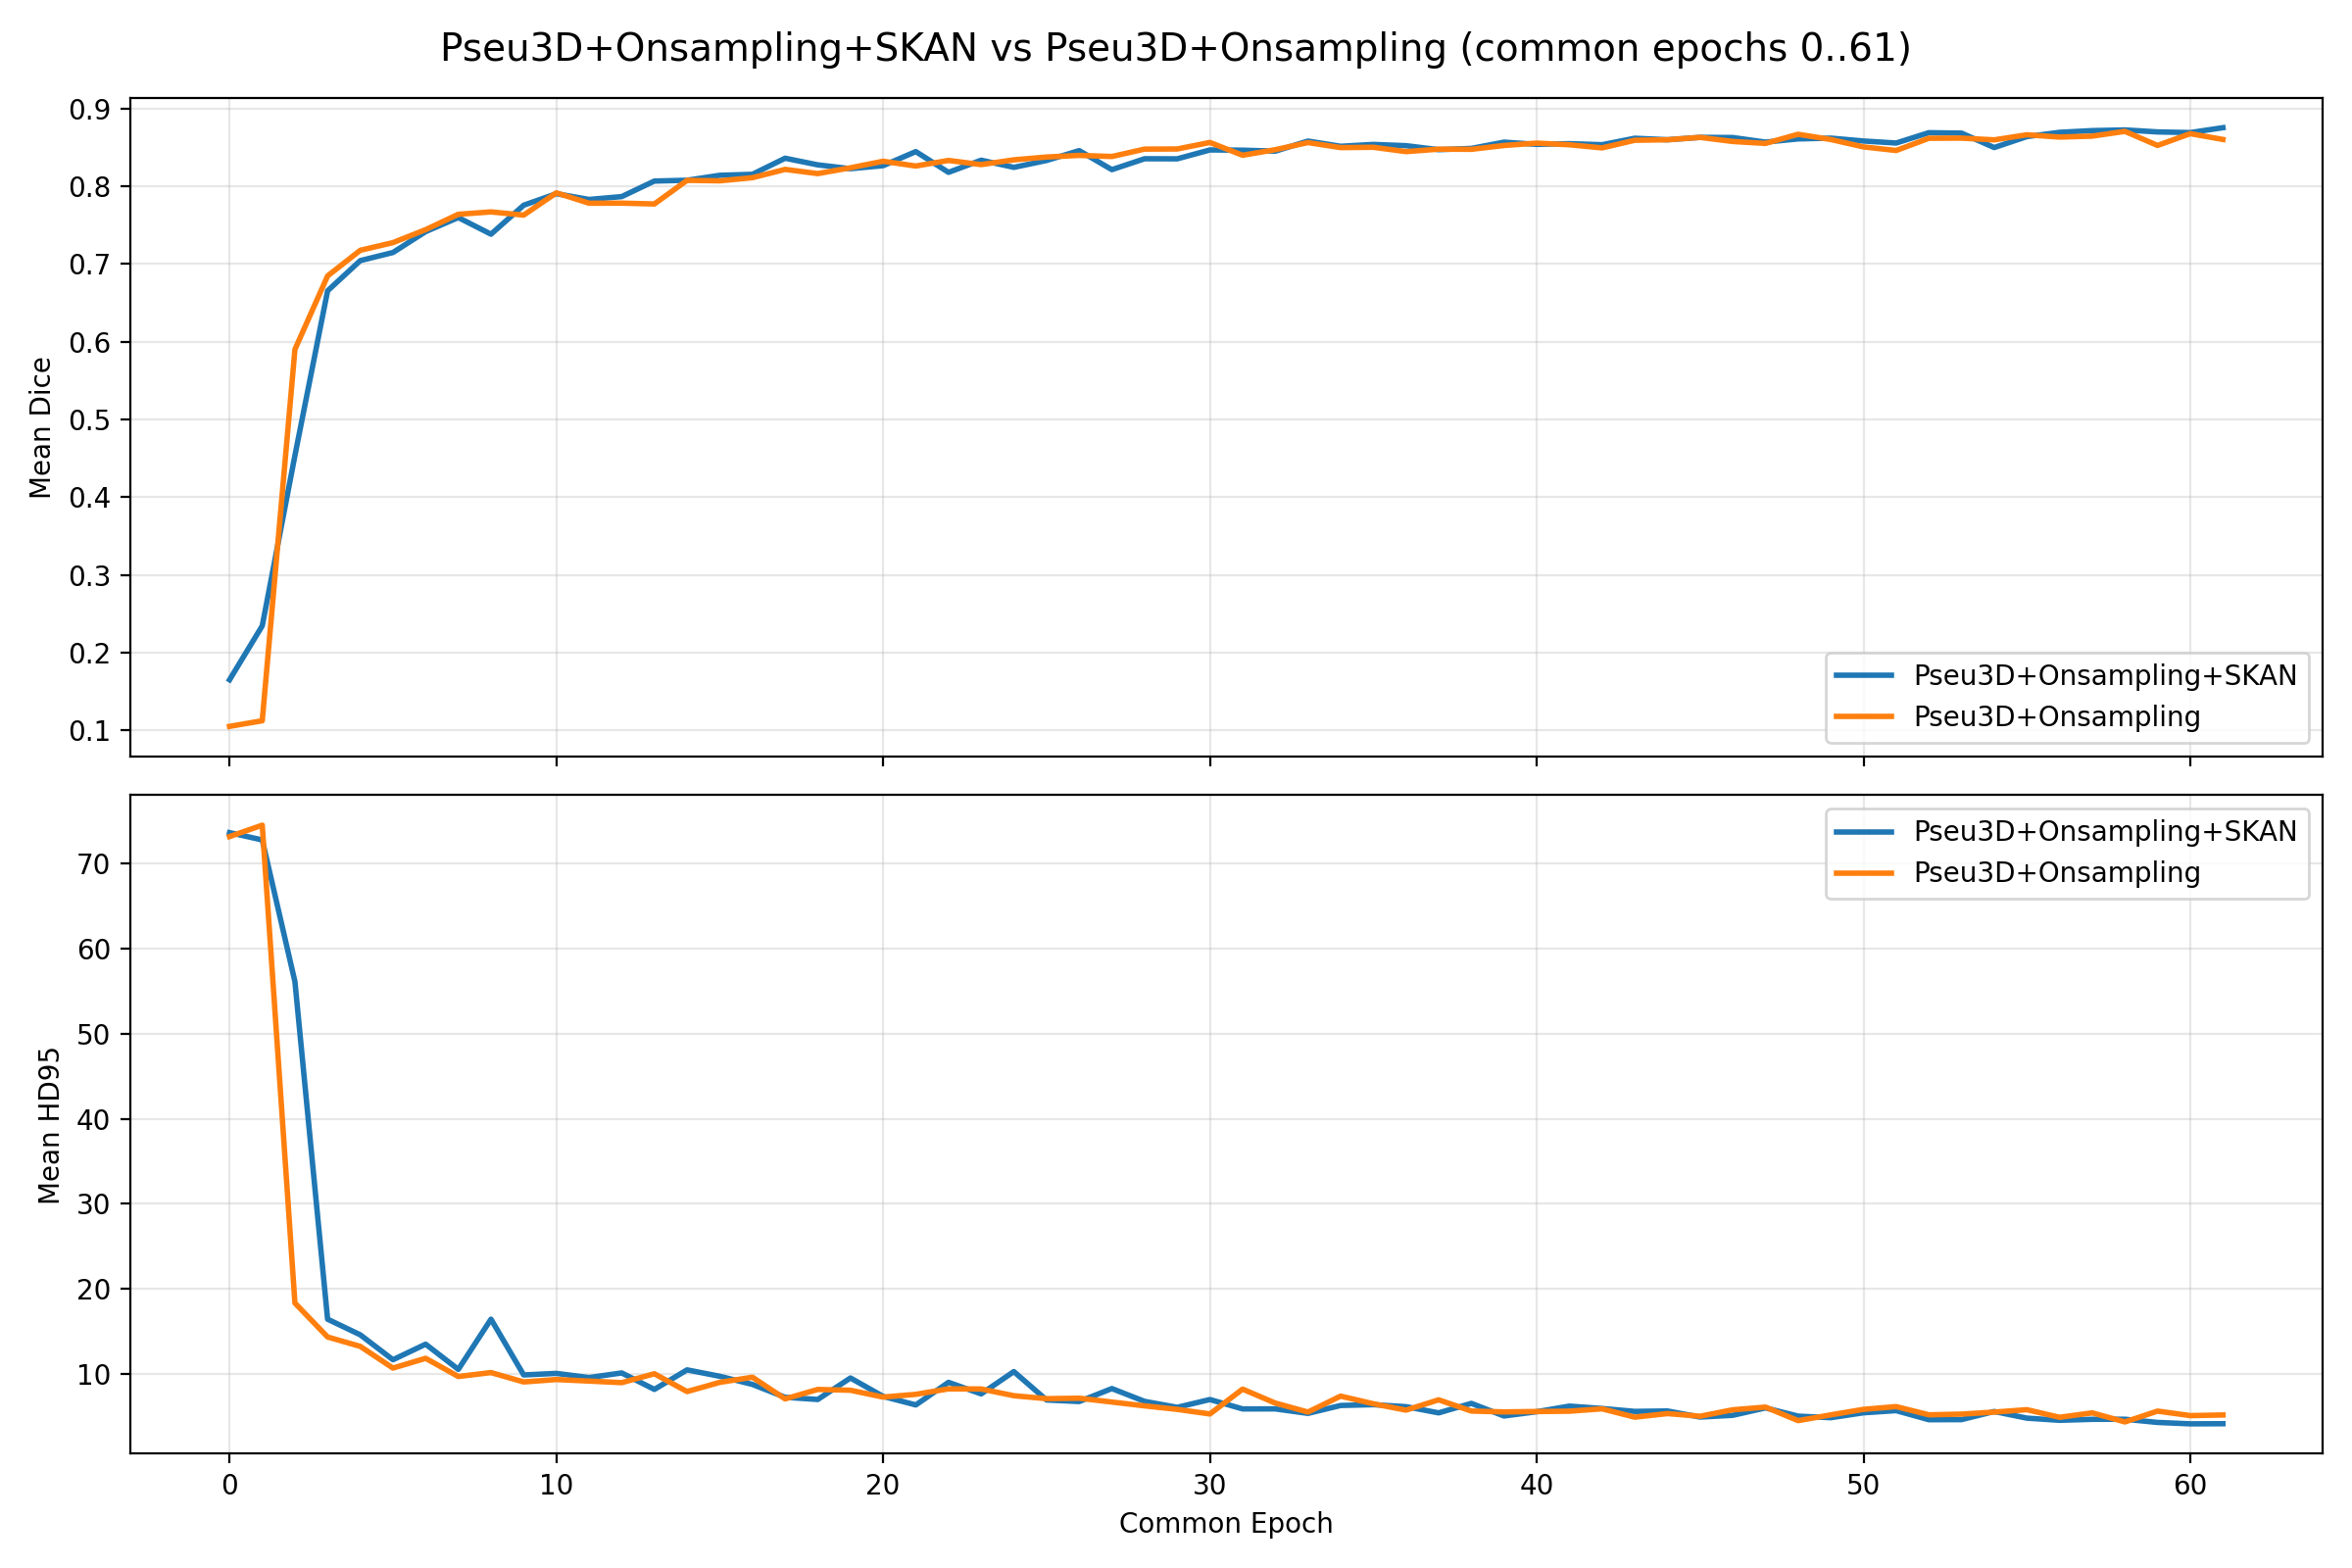

Data behind this chart, as committed beside it:
epoch, log1_dice, log2_dice, dice_diff_log2_minus_log1, log1_hd95, log2_hd95, hd95_diff_log2_minus_log1
0, 0.165, 0.105, -0.05998, 73.64, 73.18, -0.4606
1, 0.2344, 0.1123, -0.1222, 72.79, 74.52, 1.737
2, 0.4536, 0.5901, 0.1365, 56.13, 18.33, -37.8
3, 0.6656, 0.6847, 0.01914, 16.43, 14.33, -2.094
4, 0.7044, 0.7177, 0.01329, 14.59, 13.23, -1.358
5, 0.7148, 0.7275, 0.0127, 11.66, 10.68, -0.9825
6, 0.7417, 0.7442, 0.002521, 13.49, 11.83, -1.662
7, 0.7598, 0.764, 0.004186, 10.53, 9.69, -0.8364
8, 0.7384, 0.7671, 0.02868, 16.43, 10.15, -6.281
9, 0.7757, 0.763, -0.01271, 9.874, 9.05, -0.8245
10, 0.7905, 0.7916, 0.001114, 10.05, 9.332, -0.7214
11, 0.7831, 0.7783, -0.004838, 9.564, 9.151, -0.4127
12, 0.7868, 0.7784, -0.008406, 10.11, 8.966, -1.142
13, 0.8068, 0.7773, -0.02949, 8.173, 10.01, 1.839
14, 0.8078, 0.8077, -0.0001103, 10.47, 7.918, -2.55
15, 0.8142, 0.8071, -0.007093, 9.716, 9, -0.7158
16, 0.8155, 0.8111, -0.00439, 8.76, 9.606, 0.8457
17, 0.8362, 0.8218, -0.01437, 7.245, 7.057, -0.1881
18, 0.8276, 0.8164, -0.01123, 6.988, 8.168, 1.179
19, 0.8227, 0.8239, 0.00116, 9.516, 8.073, -1.442
20, 0.8266, 0.8323, 0.005666, 7.349, 7.27, -0.07857
21, 0.8447, 0.8261, -0.01857, 6.346, 7.592, 1.246
22, 0.818, 0.8333, 0.01529, 9.004, 8.234, -0.7693
23, 0.8337, 0.828, -0.005678, 7.644, 8.224, 0.5795
24, 0.8244, 0.8341, 0.009673, 10.27, 7.431, -2.837
25, 0.8333, 0.8377, 0.004463, 6.929, 7.084, 0.1543
26, 0.846, 0.8398, -0.006148, 6.748, 7.136, 0.3881
27, 0.8215, 0.8384, 0.01692, 8.272, 6.687, -1.584
28, 0.8355, 0.8479, 0.01239, 6.767, 6.237, -0.5297
29, 0.8354, 0.8481, 0.01268, 6.065, 5.823, -0.2416
30, 0.8468, 0.8565, 0.009648, 6.981, 5.285, -1.696
31, 0.8465, 0.84, -0.006538, 5.878, 8.206, 2.328
32, 0.8453, 0.8472, 0.001886, 5.882, 6.565, 0.6835
33, 0.8583, 0.8563, -0.001924, 5.354, 5.51, 0.156
34, 0.8515, 0.8498, -0.001688, 6.282, 7.381, 1.098
35, 0.8539, 0.8503, -0.003676, 6.378, 6.484, 0.1062
36, 0.8523, 0.8447, -0.007635, 6.142, 5.735, -0.4072
37, 0.8472, 0.8478, 0.0006547, 5.414, 6.947, 1.532
38, 0.8488, 0.8477, -0.001143, 6.529, 5.629, -0.8998
39, 0.8569, 0.8526, -0.004288, 5.047, 5.526, 0.479
40, 0.854, 0.8556, 0.00158, 5.55, 5.572, 0.02154
41, 0.8549, 0.8535, -0.001386, 6.208, 5.612, -0.5967
42, 0.8536, 0.8495, -0.004097, 5.928, 5.891, -0.03698
43, 0.8619, 0.8593, -0.002576, 5.586, 4.908, -0.6775
44, 0.86, 0.8599, -7.819352672511215e-05, 5.636, 5.33, -0.3054
45, 0.863, 0.863, -1.4558056163238575e-05, 4.921, 5.018, 0.09654
46, 0.8628, 0.8577, -0.005074, 5.127, 5.776, 0.6491
47, 0.8569, 0.8552, -0.001668, 5.996, 6.092, 0.09629
48, 0.8611, 0.867, 0.005945, 5.03, 4.501, -0.5289
49, 0.862, 0.8603, -0.001758, 4.846, 5.177, 0.3304
50, 0.8583, 0.8508, -0.007576, 5.425, 5.829, 0.4045
51, 0.8557, 0.8461, -0.009625, 5.679, 6.15, 0.4717
52, 0.869, 0.8619, -0.007162, 4.61, 5.185, 0.5751
53, 0.8685, 0.862, -0.006437, 4.62, 5.265, 0.6456
54, 0.8499, 0.8598, 0.009899, 5.574, 5.503, -0.071
55, 0.864, 0.8663, 0.002315, 4.794, 5.788, 0.9943
56, 0.8695, 0.8634, -0.006123, 4.539, 4.892, 0.3532
57, 0.8717, 0.8646, -0.007086, 4.655, 5.414, 0.7585
58, 0.8726, 0.8708, -0.001858, 4.663, 4.349, -0.3137
59, 0.87, 0.8526, -0.0174, 4.289, 5.622, 1.333
... 2 more rows
